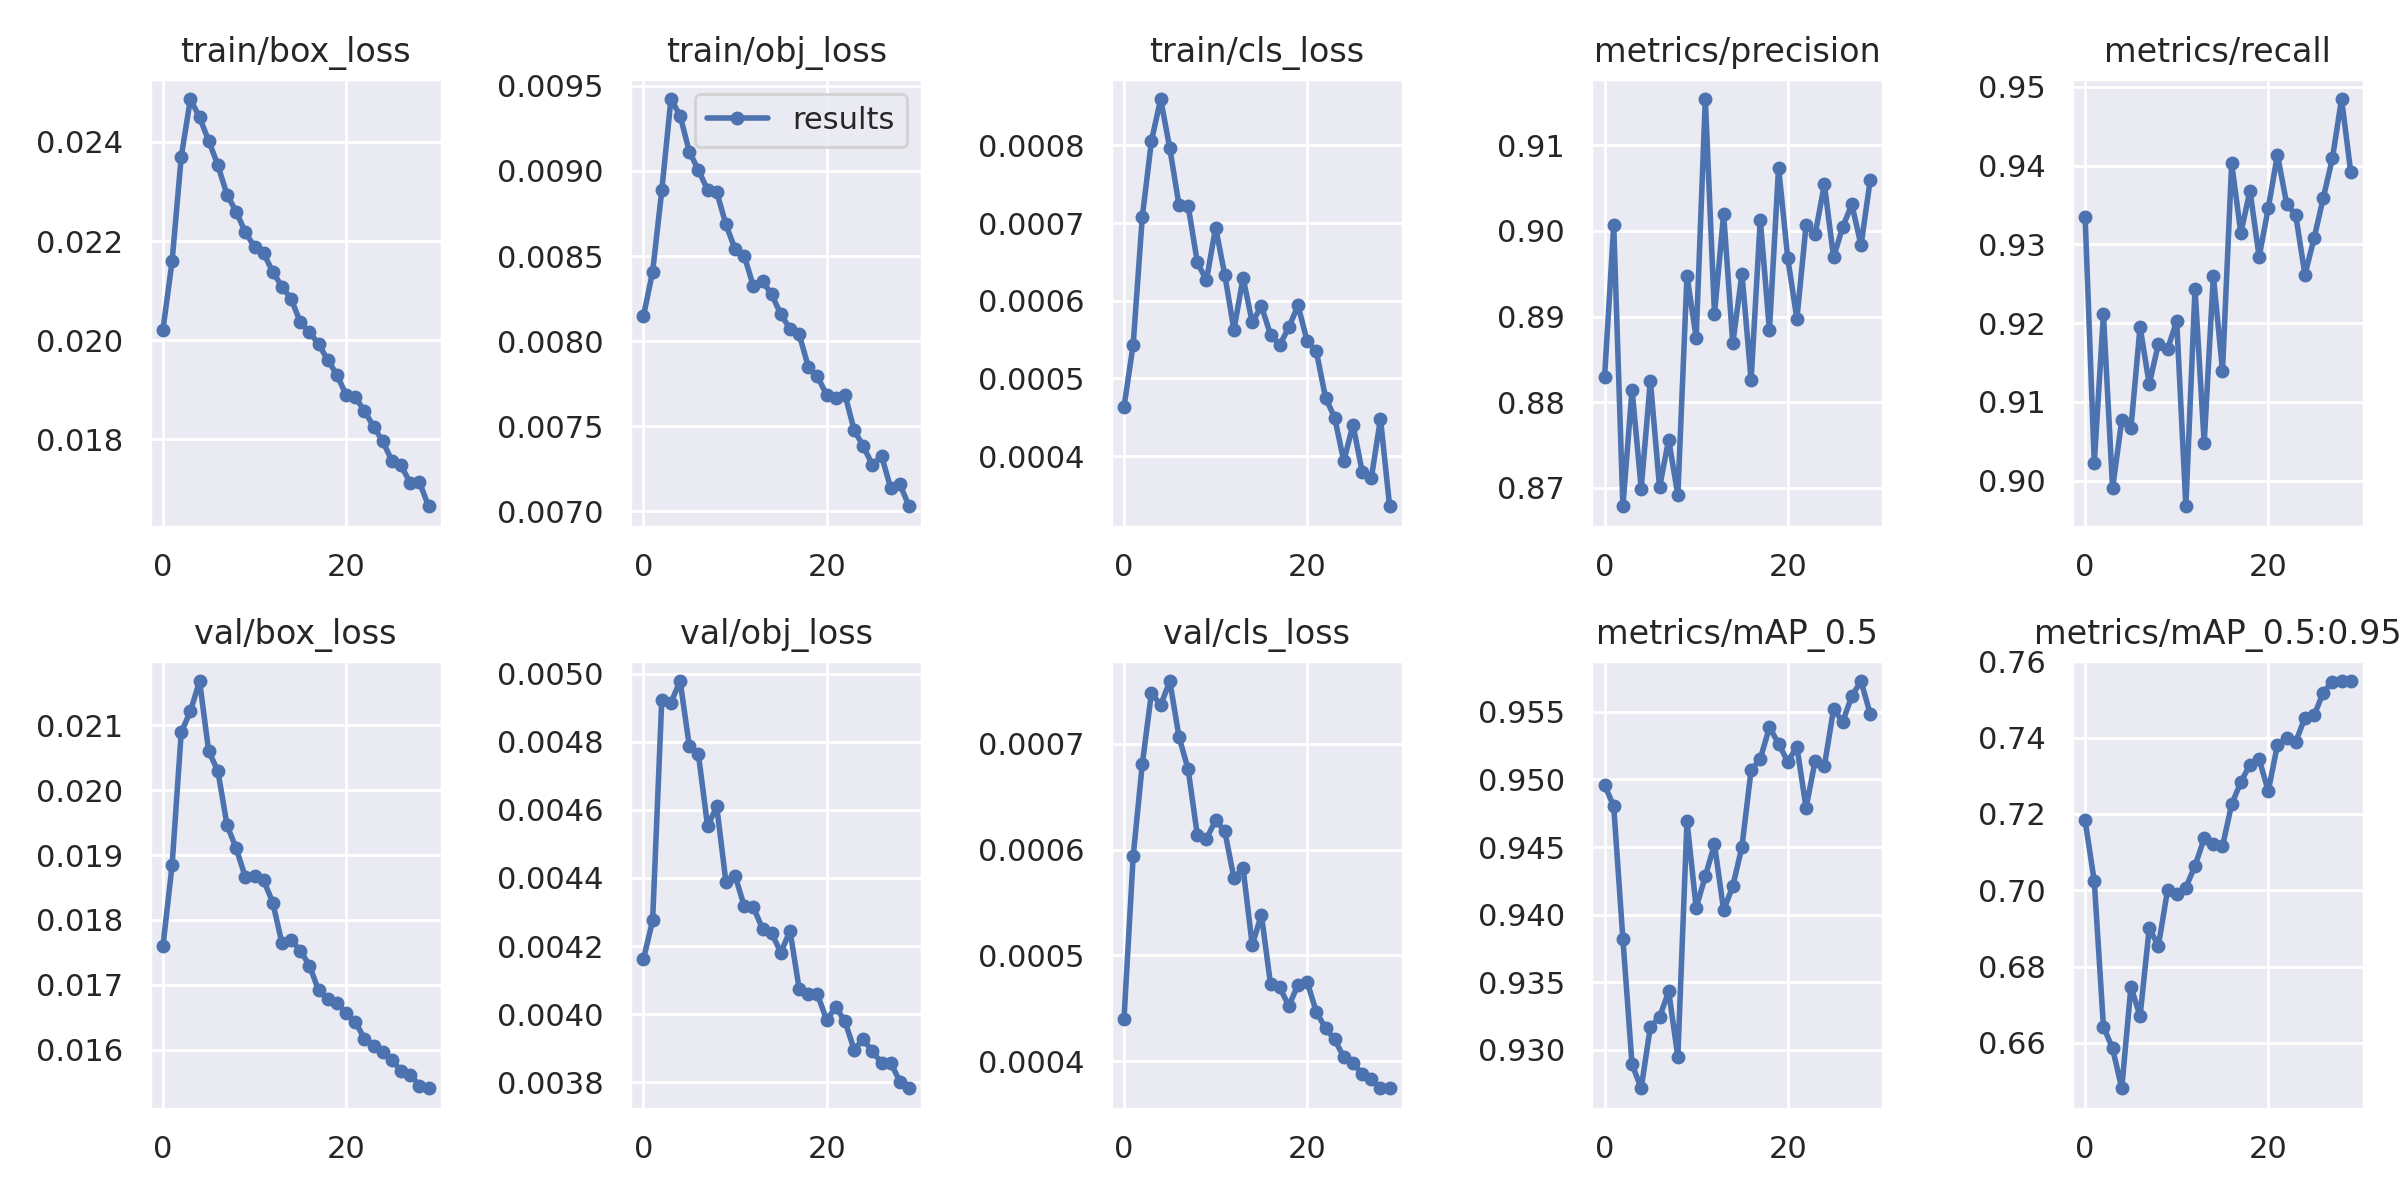

Source data for this figure (header and first rows):
epoch, train/box_loss, train/obj_loss, train/cls_loss, metrics/precision, metrics/recall, metrics/mAP_0.5, metrics/mAP_0.5:0.95, val/box_loss, val/obj_loss, val/cls_loss, x/lr0, x/lr1, x/lr2
0, 0.02021, 0.008147, 0.0004634, 0.8829, 0.9335, 0.9496, 0.7183, 0.01759, 0.004162, 0.0004401, 0.07004, 0.003329, 0.003329
1, 0.02159, 0.008407, 0.0005437, 0.9006, 0.9023, 0.948, 0.7024, 0.01884, 0.004275, 0.0005935, 0.03982, 0.006443, 0.006443
2, 0.0237, 0.008886, 0.0007084, 0.8679, 0.9211, 0.9382, 0.6643, 0.02089, 0.004924, 0.0006811, 0.009376, 0.009336, 0.009336
3, 0.02487, 0.009423, 0.000806, 0.8815, 0.899, 0.9289, 0.6586, 0.02121, 0.004915, 0.0007484, 0.00901, 0.00901, 0.00901
4, 0.0245, 0.009325, 0.0008596, 0.8699, 0.9077, 0.9272, 0.6481, 0.02168, 0.004979, 0.0007364, 0.00901, 0.00901, 0.00901
5, 0.02402, 0.009114, 0.0007961, 0.8825, 0.9066, 0.9317, 0.6747, 0.0206, 0.004789, 0.0007593, 0.00868, 0.00868, 0.00868
6, 0.02353, 0.009005, 0.0007232, 0.8701, 0.9195, 0.9324, 0.6671, 0.0203, 0.004763, 0.0007067, 0.00835, 0.00835, 0.00835
7, 0.02293, 0.008889, 0.0007224, 0.8756, 0.9122, 0.9343, 0.6901, 0.01946, 0.004552, 0.0006758, 0.00802, 0.00802, 0.00802
8, 0.0226, 0.008876, 0.0006498, 0.8692, 0.9174, 0.9295, 0.6855, 0.0191, 0.00461, 0.0006139, 0.00769, 0.00769, 0.00769
9, 0.02218, 0.008686, 0.0006262, 0.8948, 0.9167, 0.9469, 0.7, 0.01866, 0.004389, 0.0006101, 0.00736, 0.00736, 0.00736
10, 0.02189, 0.00854, 0.0006943, 0.8875, 0.9203, 0.9405, 0.6989, 0.01868, 0.004407, 0.0006278, 0.00703, 0.00703, 0.00703
11, 0.02175, 0.008501, 0.0006335, 0.9154, 0.8968, 0.9428, 0.7007, 0.01861, 0.004317, 0.0006174, 0.0067, 0.0067, 0.0067
12, 0.02138, 0.008322, 0.0005627, 0.8903, 0.9244, 0.9452, 0.7064, 0.01827, 0.004314, 0.0005732, 0.00637, 0.00637, 0.00637
13, 0.02108, 0.008351, 0.0006298, 0.902, 0.9048, 0.9403, 0.7136, 0.01764, 0.004251, 0.0005821, 0.00604, 0.00604, 0.00604
14, 0.02083, 0.008275, 0.000572, 0.8869, 0.926, 0.9421, 0.7122, 0.01769, 0.004237, 0.0005096, 0.00571, 0.00571, 0.00571
15, 0.02037, 0.008156, 0.0005933, 0.895, 0.914, 0.945, 0.7115, 0.01753, 0.004181, 0.0005384, 0.00538, 0.00538, 0.00538
16, 0.02016, 0.008073, 0.0005562, 0.8826, 0.9403, 0.9507, 0.7225, 0.0173, 0.004245, 0.0004725, 0.00505, 0.00505, 0.00505
17, 0.01992, 0.00804, 0.0005428, 0.9013, 0.9315, 0.9515, 0.7283, 0.01691, 0.004074, 0.0004696, 0.00472, 0.00472, 0.00472
18, 0.0196, 0.007849, 0.0005659, 0.8884, 0.9368, 0.9539, 0.7329, 0.01678, 0.004059, 0.0004522, 0.00439, 0.00439, 0.00439
19, 0.0193, 0.007792, 0.0005939, 0.9074, 0.9284, 0.9526, 0.7343, 0.01672, 0.004058, 0.0004724, 0.00406, 0.00406, 0.00406
20, 0.0189, 0.007684, 0.0005479, 0.8968, 0.9346, 0.9513, 0.726, 0.01657, 0.003982, 0.0004747, 0.00373, 0.00373, 0.00373
21, 0.01885, 0.007668, 0.0005349, 0.8897, 0.9414, 0.9524, 0.7381, 0.01643, 0.004021, 0.0004465, 0.0034, 0.0034, 0.0034
22, 0.01858, 0.007685, 0.0004754, 0.9006, 0.9352, 0.9479, 0.7398, 0.01617, 0.003978, 0.000431, 0.00307, 0.00307, 0.00307
23, 0.01826, 0.007477, 0.0004495, 0.8996, 0.9337, 0.9514, 0.7389, 0.01605, 0.003896, 0.0004204, 0.00274, 0.00274, 0.00274
24, 0.01797, 0.007381, 0.0003933, 0.9054, 0.9261, 0.951, 0.7452, 0.01597, 0.003926, 0.0004036, 0.00241, 0.00241, 0.00241
25, 0.01757, 0.007272, 0.0004407, 0.8969, 0.9308, 0.9552, 0.7458, 0.01584, 0.00389, 0.0003985, 0.00208, 0.00208, 0.00208
26, 0.01748, 0.007324, 0.00038, 0.9004, 0.9359, 0.9543, 0.7518, 0.01567, 0.003857, 0.0003878, 0.00175, 0.00175, 0.00175
27, 0.01712, 0.007135, 0.0003715, 0.9031, 0.9409, 0.9562, 0.7547, 0.01561, 0.003857, 0.0003833, 0.00142, 0.00142, 0.00142
28, 0.01715, 0.007158, 0.0004483, 0.8983, 0.9485, 0.9573, 0.7548, 0.01545, 0.003802, 0.0003745, 0.00109, 0.00109, 0.00109
29, 0.01665, 0.007029, 0.0003355, 0.9059, 0.9392, 0.9548, 0.7548, 0.01541, 0.003782, 0.0003743, 0.00076, 0.00076, 0.00076
